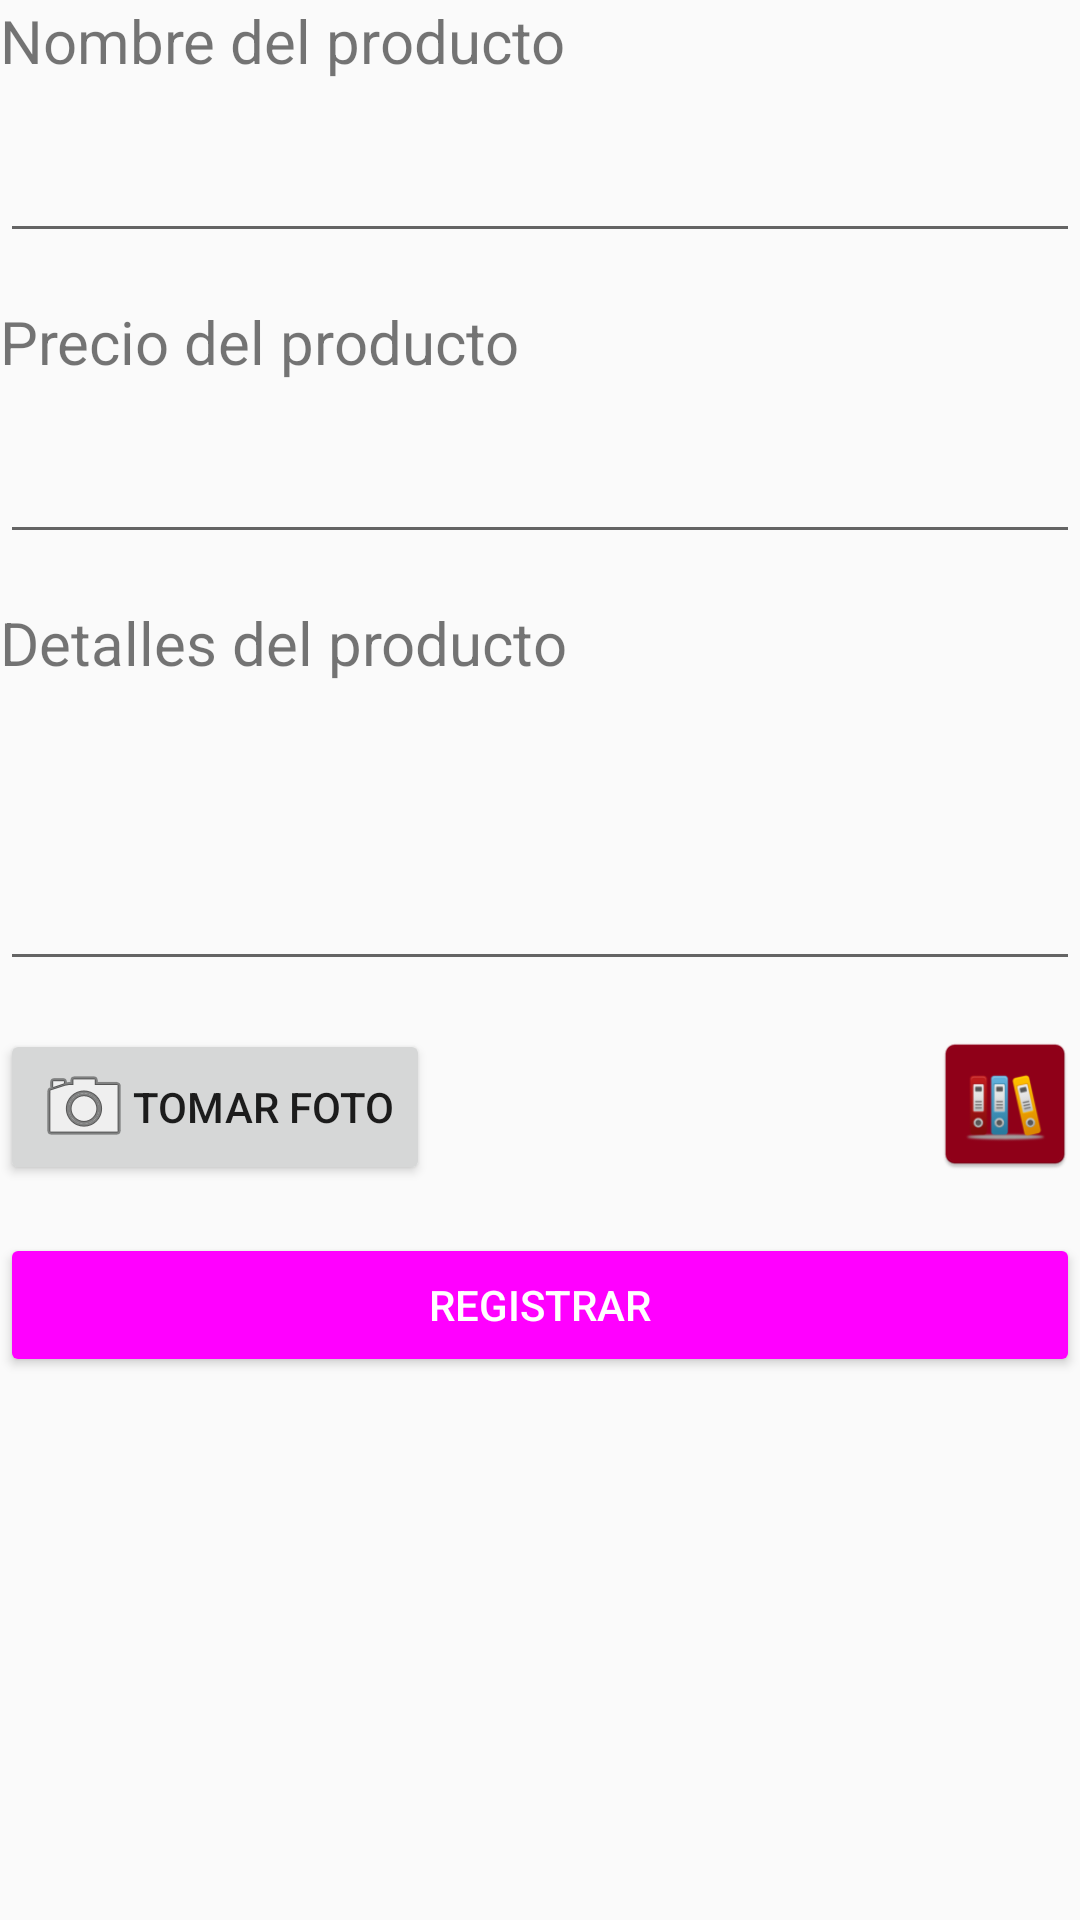

Android layout source for this screen:
<!-- AndroidManifest.xml: application theme AppTheme -->
<!-- res/layout/activity_register.xml -->
<?xml version="1.0" encoding="utf-8"?>
<LinearLayout xmlns:android="http://schemas.android.com/apk/res/android"
    xmlns:app="http://schemas.android.com/apk/res-auto"
    xmlns:tools="http://schemas.android.com/tools"
    android:layout_width="match_parent"
    android:layout_height="match_parent"
    android:orientation="vertical"
    android:layout_margin="16dp"
    tools:context="rau.sebastian.almacenapp_sebastian.activities.RegisterActivity">

    <TextView
        android:layout_width="match_parent"
        android:layout_height="wrap_content"
        android:layout_marginBottom="16dp"
        android:textSize="20sp"
        android:text="Nombre del producto"/>

    <EditText
        android:id="@+id/nombre_input"
        android:layout_width="match_parent"
        android:layout_height="wrap_content"
        android:layout_marginBottom="16dp"
        android:inputType="text"
        android:maxLines="1"
        android:maxLength="100"/>

    <TextView
        android:layout_width="match_parent"
        android:layout_height="wrap_content"
        android:layout_marginBottom="16dp"
        android:textSize="20sp"
        android:text="Precio del producto"/>

    <EditText
        android:id="@+id/precio_input"
        android:layout_width="match_parent"
        android:layout_height="wrap_content"
        android:layout_marginBottom="16dp"
        android:inputType="numberDecimal"
        android:maxLines="1"
        android:maxLength="10"/>

    <TextView
        android:layout_width="match_parent"
        android:layout_height="wrap_content"
        android:layout_marginBottom="16dp"
        android:textSize="20sp"
        android:text="Detalles del producto"/>

    <EditText
        android:id="@+id/detalles_input"
        android:layout_width="match_parent"
        android:layout_height="wrap_content"
        android:layout_marginBottom="16dp"
        android:inputType="textMultiLine"
        android:lines="3"
        android:maxLength="500"/>

    <RelativeLayout
        android:layout_width="match_parent"
        android:layout_height="wrap_content"
        android:layout_marginBottom="16dp">

        <Button
            android:layout_width="wrap_content"
            android:layout_height="wrap_content"
            android:layout_alignParentStart="true"
            android:drawableStart="@android:drawable/ic_menu_camera"
            android:text="Tomar Foto"
            android:onClick="takePicture"/>

        <ImageView
            android:id="@+id/imagen_preview"
            android:layout_width="50dp"
            android:layout_height="50dp"
            android:layout_alignParentEnd="true"
            android:src="@mipmap/ic_launcher"/>

    </RelativeLayout>

    <Button
        android:layout_width="match_parent"
        android:layout_height="wrap_content"
        android:text="Registrar"
        style="@style/Widget.AppCompat.Button.Colored"
        android:onClick="callRegister"/>


</LinearLayout>
<!-- resources referenced by this layout -->
<resources>
  <!-- mipmap ic_launcher: png bitmap (mipmap-hdpi, 3409 bytes) -->
  <style name="AppTheme" parent="Theme.AppCompat.Light.DarkActionBar">
          
          <item name="colorPrimary">@color/primary</item>
          <item name="colorPrimaryDark">@color/primary_dark</item>
          <item name="colorAccent">@color/accent</item>
      </style>
</resources>
